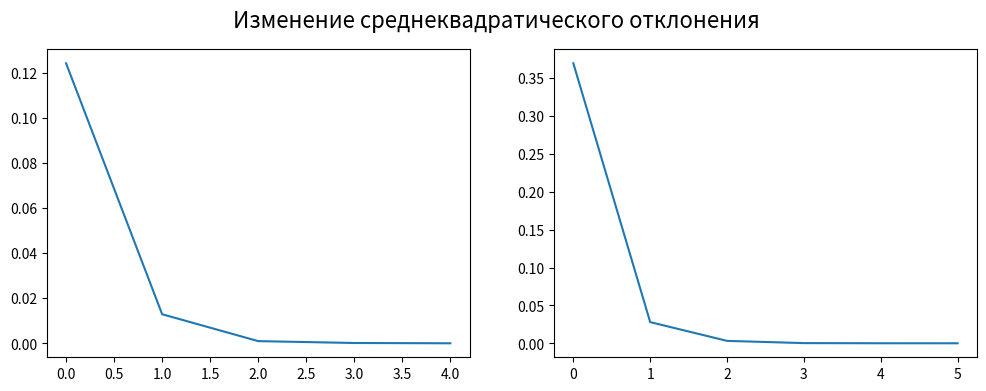

Generate this figure with matplotlib:
import numpy as np
import random
import matplotlib.pyplot as plt
random.seed(2019)


def get_random_norm_vector(n):
    a = []
    norm_sum = 1.0
    for i in range(n - 1):
        x = random.triangular(0, norm_sum)
        norm_sum -= x
        a.append(x)
    a.append(norm_sum)
    a = np.array(a)
    # np.random.shuffle(a)
    return a


def get_random_transition_matrix(n):
    g = []
    for i in range(n):
        g.append(get_random_norm_vector(n))
    return np.array(g)

def vector_stdev(va, vb):
    return np.sqrt(sum((b - a)**2 for b, a in zip(vb, va)))


def limit_dist_by_computing(transition_matrix, stationary_dist, eps=1e-5):
    m_stationary_dist = stationary_dist ** 2
    stdev = vector_stdev(stationary_dist, m_stationary_dist)
    std_arr = []
    m = 0
    while stdev > eps:
        m_stationary_dist = stationary_dist @ transition_matrix
        m += 1
        stdev = vector_stdev(stationary_dist, m_stationary_dist)
        std_arr.append(stdev)
        stationary_dist = m_stationary_dist
    return stationary_dist, m, np.array(std_arr)


def limit_dist_by_analytic(transition_matrix):
    A = (transition_matrix - np.eye(n)).transpose()
    probability_dist = np.ones((1, n))

    A = np.vstack((A, probability_dist))
    B = np.zeros(n + 1)
    B[-1] = 1

    p = np.linalg.lstsq(A, B, rcond=1)[0]
    return p


if __name__ == '__main__':
    n = 8
    fig, (ax1, ax2) = plt.subplots(1, 2, figsize=(12, 4))
    fig.suptitle('Изменение среднеквадратического отклонения', fontsize=16)
    Markov_matrix = get_random_transition_matrix(n)
    print("Матрица переходов\n", np.around(Markov_matrix, 3))

    # Численный способ
    start_dist_1 = get_random_norm_vector(n)

    print("\nВектор начального состояния 1\n", np.around(start_dist_1, 3))
    print("\nЧисленное распределение 1")
    finish_dist_1, m, stdarr = limit_dist_by_computing(Markov_matrix, start_dist_1)
    print(np.around(finish_dist_1, 3), m)
    ax1.plot(np.arange(0, len(stdarr)), stdarr)

    start_dist_2 = get_random_norm_vector(n)
    print("\nВектор начального состояния 2\n", np.around(start_dist_2, 3))
    print("\nЧисленное распределение 2")
    finish_dist_2, m, stdarr = limit_dist_by_computing(Markov_matrix, start_dist_2)
    print(np.around(finish_dist_2, 3), m)
    ax2.plot(np.arange(0, len(stdarr)), stdarr)
    plt.show()

    print("\nМатрица в степени m\n", np.around(np.linalg.matrix_power(Markov_matrix, n), 3))

    # Аналитический способ
    print("\nАналитическое распределение\n", np.around(limit_dist_by_analytic(Markov_matrix), 3))
